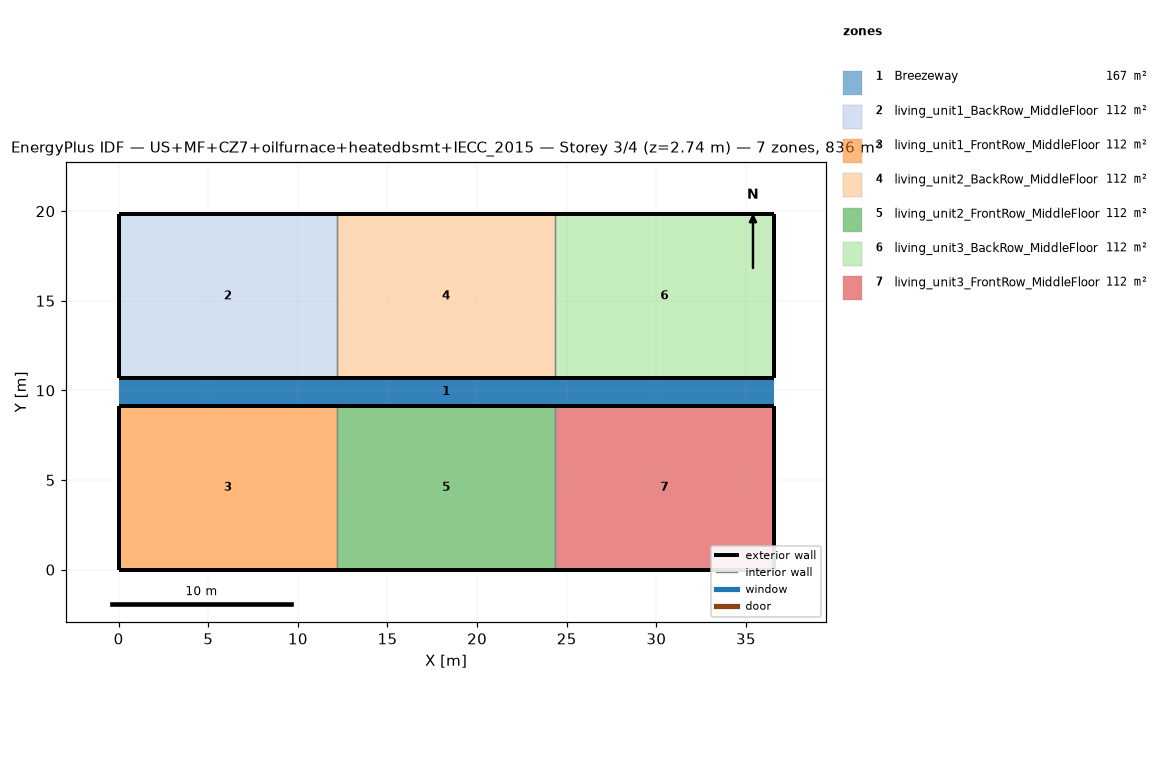
=== STOREY PLAN SPEC (per zone: floor XY polygon, exterior-wall plan segments, windows/doors) ===
zone 1: Breezeway  (167.0 m²)
  floor: (36.54, 9.16) (0.00, 9.16) (0.00, 10.68) (36.54, 10.68)
  floor: (36.54, 9.16) (0.00, 9.16) (0.00, 10.68) (36.54, 10.68)
  floor: (36.54, 9.16) (0.00, 9.16) (0.00, 10.68) (36.54, 10.68)
zone 2: living_unit1_BackRow_MiddleFloor  (111.5 m²)
  floor: (12.18, 10.68) (0.00, 10.68) (0.00, 19.84) (12.18, 19.84)
  exterior wall: (0.00, 10.68) – (12.18, 10.68)  [12.2 m]
  exterior wall: (12.18, 19.84) – (0.00, 19.84)  [12.2 m]
  exterior wall: (0.00, 19.84) – (0.00, 10.68)  [9.2 m]
  interior walls: 1
zone 3: living_unit1_FrontRow_MiddleFloor  (111.5 m²)
  floor: (12.18, 0.00) (0.00, 0.00) (0.00, 9.16) (12.18, 9.16)
  exterior wall: (0.00, 0.00) – (12.18, 0.00)  [12.2 m]
  exterior wall: (12.18, 9.16) – (0.00, 9.16)  [12.2 m]
  exterior wall: (0.00, 9.16) – (0.00, 0.00)  [9.2 m]
  interior walls: 1
zone 4: living_unit2_BackRow_MiddleFloor  (111.5 m²)
  floor: (24.36, 10.68) (12.18, 10.68) (12.18, 19.84) (24.36, 19.84)
  exterior wall: (12.18, 10.68) – (24.36, 10.68)  [12.2 m]
  exterior wall: (24.36, 19.84) – (12.18, 19.84)  [12.2 m]
  interior walls: 2
zone 5: living_unit2_FrontRow_MiddleFloor  (111.5 m²)
  floor: (24.36, 0.00) (12.18, 0.00) (12.18, 9.16) (24.36, 9.16)
  exterior wall: (12.18, 0.00) – (24.36, 0.00)  [12.2 m]
  exterior wall: (24.36, 9.16) – (12.18, 9.16)  [12.2 m]
  interior walls: 2
zone 6: living_unit3_BackRow_MiddleFloor  (111.5 m²)
  floor: (36.54, 10.68) (24.36, 10.68) (24.36, 19.84) (36.54, 19.84)
  exterior wall: (24.36, 10.68) – (36.54, 10.68)  [12.2 m]
  exterior wall: (36.54, 10.68) – (36.54, 19.84)  [9.2 m]
  exterior wall: (36.54, 19.84) – (24.36, 19.84)  [12.2 m]
  interior walls: 1
zone 7: living_unit3_FrontRow_MiddleFloor  (111.5 m²)
  floor: (36.54, 0.00) (24.36, 0.00) (24.36, 9.16) (36.54, 9.16)
  exterior wall: (24.36, 0.00) – (36.54, 0.00)  [12.2 m]
  exterior wall: (36.54, 0.00) – (36.54, 9.16)  [9.2 m]
  exterior wall: (36.54, 9.16) – (24.36, 9.16)  [12.2 m]
  interior walls: 1

=== DERIVED (storey summary) ===
Building: US+MF+CZ7+oilfurnace+heatedbsmt+IECC_2015
Storey: 3 of 4  (floor level z = 2.74 m)
Storey gross floor area: 836.2 m²
Zones on this storey: 7
  - Breezeway: floor 167.0 m²
  - living_unit1_BackRow_MiddleFloor: floor 111.5 m²; exterior wall 33.5 m (86.9 m²); WWR 0.0%
  - living_unit1_FrontRow_MiddleFloor: floor 111.5 m²; exterior wall 33.5 m (86.9 m²); WWR 0.0%
  - living_unit2_BackRow_MiddleFloor: floor 111.5 m²; exterior wall 24.4 m (63.1 m²); WWR 0.0%
  - living_unit2_FrontRow_MiddleFloor: floor 111.5 m²; exterior wall 24.4 m (63.1 m²); WWR 0.0%
  - living_unit3_BackRow_MiddleFloor: floor 111.5 m²; exterior wall 33.5 m (86.9 m²); WWR 0.0%
  - living_unit3_FrontRow_MiddleFloor: floor 111.5 m²; exterior wall 33.5 m (86.9 m²); WWR 0.0%
Zone adjacency (shared interzone walls):
  - living_unit1_BackRow_MiddleFloor ↔ living_unit2_BackRow_MiddleFloor
  - living_unit1_FrontRow_MiddleFloor ↔ living_unit2_FrontRow_MiddleFloor
  - living_unit2_BackRow_MiddleFloor ↔ living_unit3_BackRow_MiddleFloor
  - living_unit2_FrontRow_MiddleFloor ↔ living_unit3_FrontRow_MiddleFloor